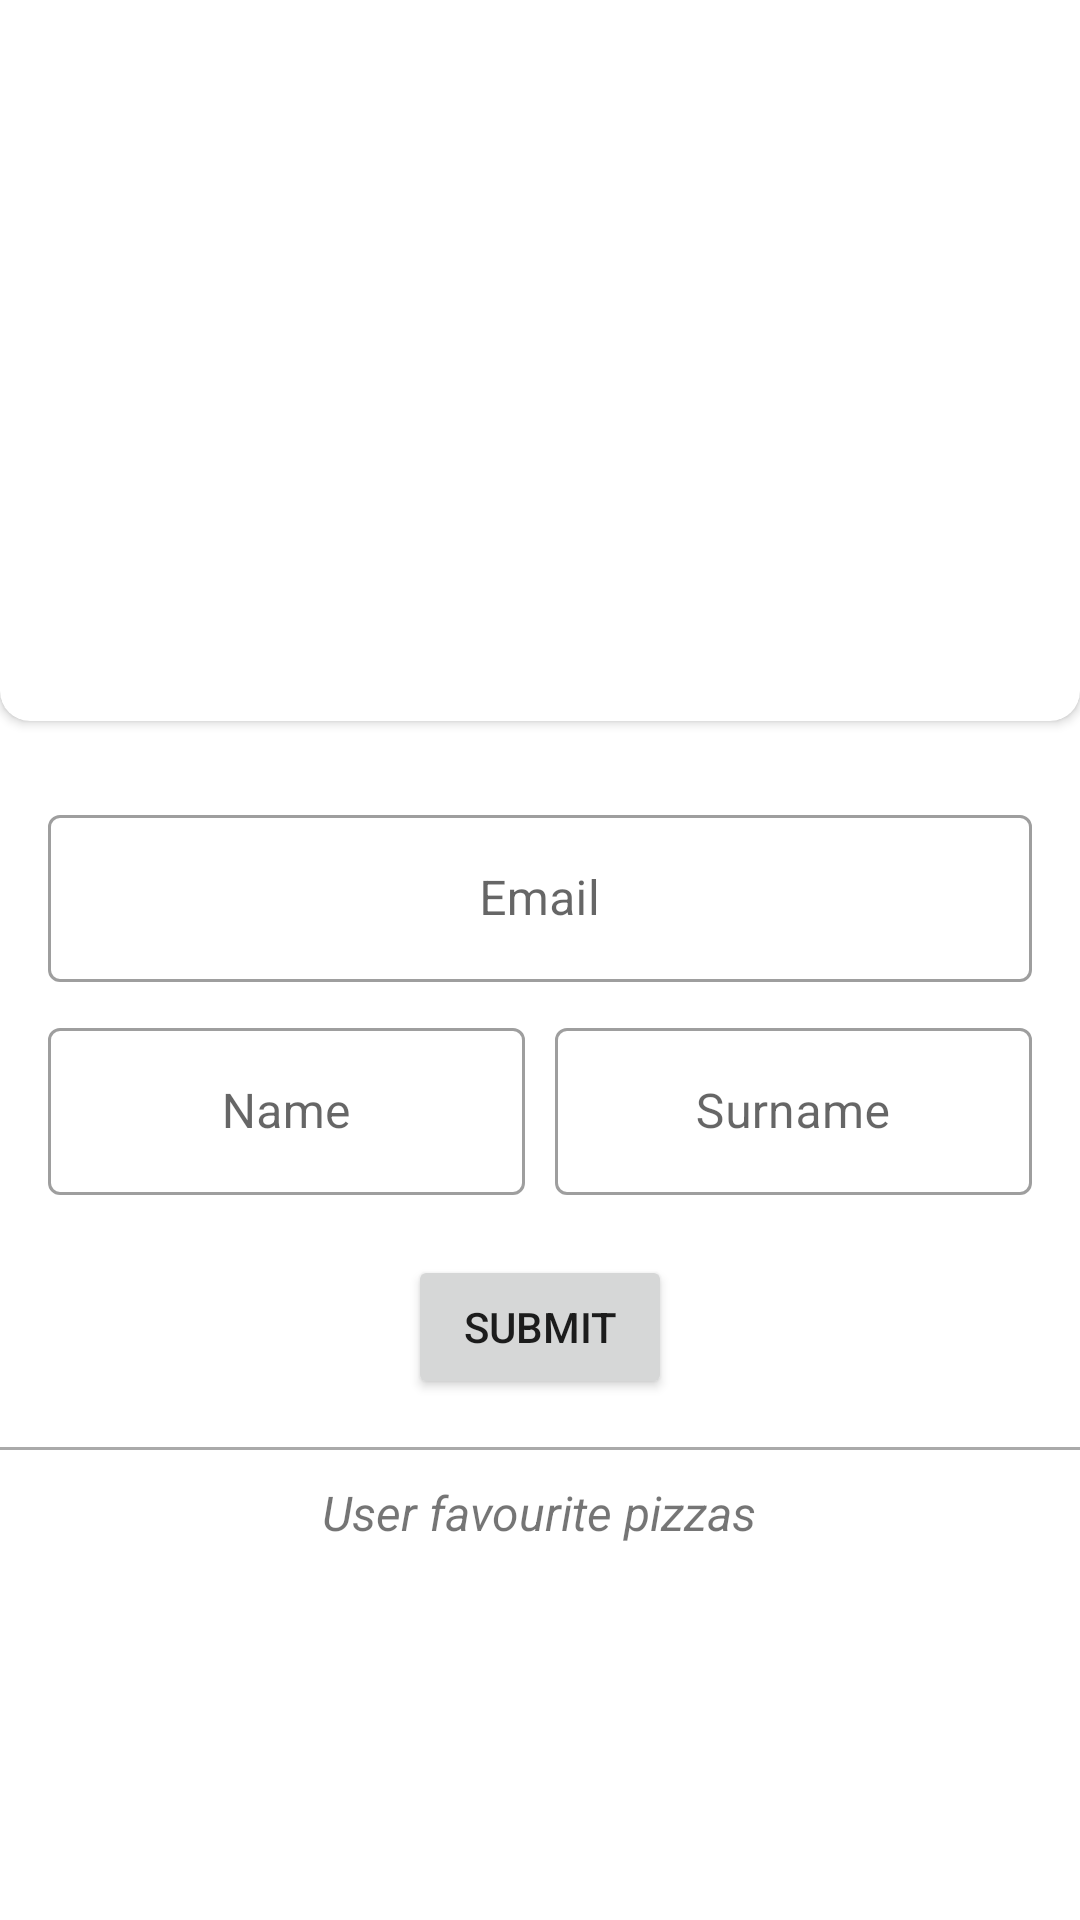

Reconstruct the res/layout file that produces this screen, plus the resources it refers to.
<!-- AndroidManifest.xml: application theme Theme.PizzeriaApplication -->
<!-- res/layout/fragment_profile.xml -->
<?xml version="1.0" encoding="utf-8"?>
<layout
    xmlns:android="http://schemas.android.com/apk/res/android"
    xmlns:tools="http://schemas.android.com/tools"
    xmlns:app="http://schemas.android.com/apk/res-auto"
    tools:context=".fragments.ProfileFragment">
    <data>
        <variable
            name="profileFragment"
            type="com.nalepa.pizzeriaapplication.fragments.ProfileFragment" />

        <variable
            name="viewModel"
            type="com.nalepa.pizzeriaapplication.viewmodel.SharedViewModel" />
    </data>

    <androidx.core.widget.NestedScrollView
        android:layout_width="match_parent"
        android:layout_height="match_parent">

        <LinearLayout
            android:layout_width="match_parent"
            android:layout_height="wrap_content"
            android:orientation="vertical">

            <androidx.cardview.widget.CardView
                android:layout_width="match_parent"
                android:layout_height="wrap_content"
                app:cardCornerRadius="10dp"
                android:layout_marginTop="-10dp"
                android:layout_gravity="center">

                <ImageView
                    android:id="@+id/avatarImage"
                    android:layout_width="match_parent"
                    android:layout_height="250dp"
                    android:scaleType="centerCrop"
                    android:layout_gravity="center_horizontal"
                    android:contentDescription="@string/user_s_profile_image" />

            </androidx.cardview.widget.CardView>

            <LinearLayout
                android:layout_width="match_parent"
                android:layout_height="wrap_content"
                android:orientation="vertical"
                android:gravity="center"
                android:padding="16dp">

                <com.google.android.material.textfield.TextInputLayout
                    android:layout_width="match_parent"
                    android:layout_height="wrap_content"
                    android:layout_marginTop="10dp"
                    android:layout_marginBottom="10dp"
                    style="@style/Widget.MaterialComponents.TextInputLayout.OutlinedBox"
                    app:boxBackgroundColor="@color/white">

                <com.google.android.material.textfield.TextInputEditText
                    android:id="@+id/emailTextView"
                    android:layout_width="match_parent"
                    android:layout_height="wrap_content"
                    android:gravity="center"
                    android:hint="@string/email_profile_view_hint"
                    android:importantForAutofill="no"
                    android:enabled="false"/>

            </com.google.android.material.textfield.TextInputLayout>

                <LinearLayout
                    android:layout_width="match_parent"
                    android:layout_height="wrap_content"
                    android:orientation="horizontal"
                    android:baselineAligned="false">

                    <com.google.android.material.textfield.TextInputLayout
                        android:layout_width="0dp"
                        android:layout_height="wrap_content"
                        android:layout_weight="1"
                        android:layout_marginEnd="5dp"
                        style="@style/Widget.MaterialComponents.TextInputLayout.OutlinedBox"
                        app:boxBackgroundColor="@color/white">

                        <com.google.android.material.textfield.TextInputEditText
                            android:id="@+id/nameTextView"
                            android:layout_width="match_parent"
                            android:layout_height="wrap_content"
                            android:gravity="center"
                            android:hint="@string/name_hint"
                            android:importantForAutofill="no"
                            android:inputType="text"/>

                    </com.google.android.material.textfield.TextInputLayout>

                    <com.google.android.material.textfield.TextInputLayout
                        android:layout_width="0dp"
                        android:layout_height="wrap_content"
                        android:layout_weight="1"
                        android:layout_marginStart="5dp"
                        style="@style/Widget.MaterialComponents.TextInputLayout.OutlinedBox"
                        app:boxBackgroundColor="@color/white">

                        <com.google.android.material.textfield.TextInputEditText
                            android:id="@+id/surnnameTextView"
                            android:layout_width="match_parent"
                            android:layout_height="wrap_content"
                            android:gravity="center"
                            android:hint="@string/surname_hint"
                            android:importantForAutofill="no"
                            android:inputType="text"/>

                    </com.google.android.material.textfield.TextInputLayout>

                </LinearLayout>

                <Button
                    android:id="@+id/setProfileInfoButton"
                    android:layout_width="wrap_content"
                    android:layout_height="wrap_content"
                    android:layout_marginTop="20dp"
                    android:text="@string/submit"
                    android:layout_gravity="center_horizontal"/>

            </LinearLayout>

            <View
                android:layout_width="match_parent"
                android:layout_height="1dp"
                android:background="@android:color/darker_gray" />

            <TextView
                android:layout_width="wrap_content"
                android:layout_height="wrap_content"
                android:layout_gravity="center"
                android:textSize="16sp"
                android:textStyle="italic"
                android:layout_marginTop="10dp"
                android:layout_marginBottom="10dp"
                android:text="@string/user_favourite_pizzas"/>

            <androidx.recyclerview.widget.RecyclerView
                android:id="@+id/favouritesRecyclerView"
                android:layout_width="match_parent"
                android:layout_height="match_parent"
                android:layout_gravity="center"
                android:paddingLeft="10dp"
                android:paddingRight="10dp"
                tools:listitem="@layout/recycler_menu_list_item"/>

        </LinearLayout>

    </androidx.core.widget.NestedScrollView>

</layout>
<!-- res/layout/recycler_menu_list_item.xml (included above) -->
<?xml version="1.0" encoding="utf-8"?>
<layout>
    <data>
        <variable
            name="menuListItem"
            type="com.nalepa.pizzeriaapplication.MenuAdapter" />
    </data>

    <LinearLayout xmlns:android="http://schemas.android.com/apk/res/android"
        xmlns:app="http://schemas.android.com/apk/res-auto"
        android:layout_width="match_parent"
        android:layout_height="wrap_content"
        android:orientation="vertical"
        android:layout_marginTop="5dp"
        android:layout_marginBottom="15dp"
        android:background="@drawable/custom_border">

        <androidx.cardview.widget.CardView
            android:layout_width="match_parent"
            android:layout_height="match_parent"
            app:cardCornerRadius="20dp"
            android:layout_marginTop="1dp"
            android:layout_marginStart="1dp"
            android:layout_marginEnd="1dp">

            <ImageView
                android:id="@+id/pizzaImage"
                android:layout_width="match_parent"
                android:layout_height="200dp"
                android:scaleType="centerCrop"
                android:layout_gravity="center_horizontal"
                android:contentDescription="@string/pizza_image" />

        </androidx.cardview.widget.CardView>

        <LinearLayout
            android:layout_width="match_parent"
            android:layout_height="wrap_content"
            android:orientation="vertical"
            android:paddingStart="15dp"
            android:paddingEnd="15dp">

            <TextView
                android:id="@+id/pizzaName"
                android:layout_width="wrap_content"
                android:layout_height="wrap_content"
                android:textSize="22sp"
                android:textColor="@color/black"
                android:textStyle="bold"
                android:paddingTop="5dp"
                android:layout_gravity="start"/>

            <TextView
                android:id="@+id/pizzaIngredients"
                android:layout_width="wrap_content"
                android:layout_height="wrap_content"
                android:textColor="@color/black"
                android:textSize="14sp"
                android:textStyle="italic" />

            <LinearLayout
                android:layout_width="match_parent"
                android:layout_height="wrap_content"
                android:layout_marginTop="10dp"
                android:layout_marginBottom="15dp"
                android:orientation="horizontal">

                <ImageView
                    android:layout_width="wrap_content"
                    android:layout_height="wrap_content"
                    android:layout_marginEnd="5dp"
                    android:src="@drawable/ic_estimation"
                    android:contentDescription="@string/estimation_icon" />

                <TextView
                    android:layout_width="wrap_content"
                    android:layout_height="wrap_content"
                    android:layout_gravity="center_vertical"
                    android:text="@string/_20_30_minutes"
                    android:textColor="@color/black"
                    android:textSize="14sp"
                    android:textStyle="italic" />

                <ImageView
                    android:layout_width="wrap_content"
                    android:layout_height="wrap_content"
                    android:paddingEnd="5dp"
                    android:paddingStart="15dp"
                    android:src="@drawable/ic_money"
                    android:contentDescription="@string/price_icon" />

                <TextView
                    android:id="@+id/pizzaPrice"
                    android:layout_width="wrap_content"
                    android:layout_height="wrap_content"
                    android:layout_gravity="center_vertical"
                    android:textColor="@color/black"
                    android:textSize="14sp"
                    android:textStyle="italic" />

            </LinearLayout>

        </LinearLayout>

    </LinearLayout>
</layout>
<!-- resources referenced by this layout -->
<resources>
  <color name="black">#FF000000</color>
  <color name="white">#FFFFFFFF</color>
  <!-- drawable custom_border (drawable) -->
  <?xml version="1.0" encoding="utf-8"?>
  <shape xmlns:android="http://schemas.android.com/apk/res/android" android:shape="rectangle">
      <corners android:radius="20dp"/>
      <stroke android:width="1dp" android:color="#4e4e4e"/>
  </shape>
  <string name="_20_30_minutes">20 – 30 minutes</string>
  <string name="email_profile_view_hint">Email</string>
  <string name="estimation_icon">Estimation Icon</string>
  <string name="name_hint">Name</string>
  <string name="pizza_image">Pizza Image</string>
  <string name="price_icon">Price Icon</string>
  <string name="submit">submit</string>
  <string name="surname_hint">Surname</string>
  <string name="user_favourite_pizzas">User favourite pizzas</string>
  <string name="user_s_profile_image">User\'s profile image</string>
  <style name="Theme.PizzeriaApplication" parent="Theme.MaterialComponents.DayNight.DarkActionBar">
  
          
          <item name="colorPrimary">@color/purple_500</item>
          <item name="colorPrimaryVariant">@color/purple_700</item>
          <item name="colorOnPrimary">@color/white</item>
          
          <item name="colorSecondary">@color/teal_200</item>
          <item name="colorSecondaryVariant">@color/teal_700</item>
          <item name="colorOnSecondary">@color/black</item>
          
          <item name="android:statusBarColor">?attr/colorPrimaryVariant</item>
          
      </style>
  <color name="purple_500">#ff9100</color>
  <color name="purple_700">#c56200</color>
  <color name="teal_200">#FF03DAC5</color>
  <color name="teal_700">#FF018786</color>
</resources>
